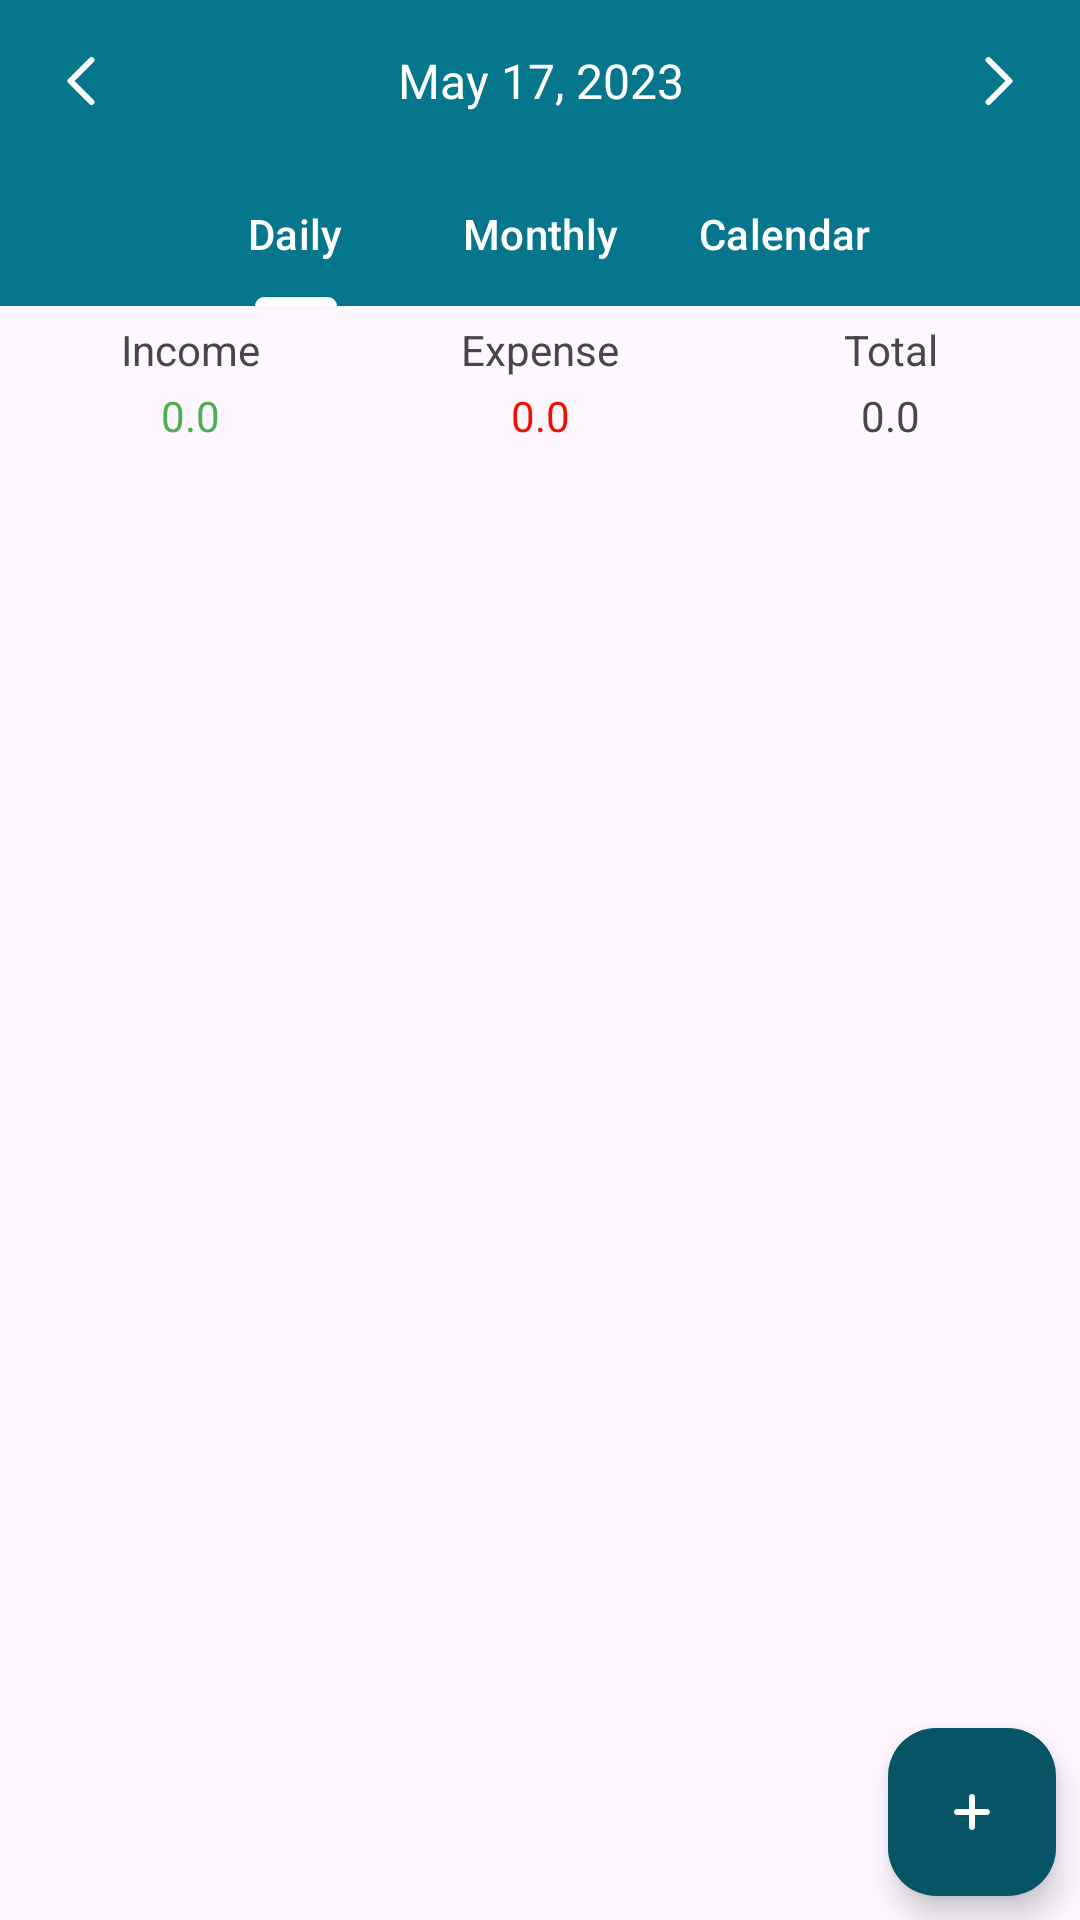

Write the Android layout XML for this screen, with the resource values it uses.
<!-- AndroidManifest.xml: application theme Theme.Expenso -->
<!-- res/layout/fragment_transaction.xml -->
<?xml version="1.0" encoding="utf-8"?>

<androidx.constraintlayout.widget.ConstraintLayout xmlns:android="http://schemas.android.com/apk/res/android"
    xmlns:app="http://schemas.android.com/apk/res-auto"
    xmlns:tools="http://schemas.android.com/tools"
    android:id="@+id/frameLayout"
    android:layout_width="match_parent"
    android:layout_height="match_parent"
    tools:context=".views.fragments.TransactionsFragment">

    <LinearLayout
        android:id="@+id/linearLayout"
        android:layout_width="match_parent"
        android:layout_height="wrap_content"
        android:background="@color/orange"
        android:gravity="center"
        android:orientation="horizontal"
        android:padding="15dp"
        app:layout_constraintEnd_toEndOf="parent"
        app:layout_constraintStart_toStartOf="parent"
        app:layout_constraintTop_toTopOf="parent">

        <ImageView
            android:id="@+id/previousDateBtn"
            android:layout_width="wrap_content"
            android:layout_height="wrap_content"
            app:srcCompat="@drawable/ic_chevron" />

        <TextView
            android:id="@+id/currentDate"
            android:layout_width="wrap_content"
            android:layout_height="wrap_content"
            android:layout_weight="1"
            android:gravity="center"
            android:text="May 17, 2023"
            android:textColor="@color/white"
            android:textSize="16sp" />

        <ImageView
            android:id="@+id/nextDateBtn"
            android:layout_width="wrap_content"
            android:layout_height="wrap_content"
            android:rotation="180"
            app:srcCompat="@drawable/ic_chevron" />
    </LinearLayout>

    <com.google.android.material.tabs.TabLayout
        android:id="@+id/tabLayout"
        android:layout_width="match_parent"
        android:layout_height="wrap_content"
        android:background="@color/orange"
        app:layout_constraintEnd_toEndOf="parent"
        app:layout_constraintStart_toStartOf="parent"
        app:layout_constraintTop_toBottomOf="@+id/linearLayout"
        app:tabIndicatorColor="@color/white"
        app:tabMode="scrollable"
        app:tabGravity="center"
        app:tabTextColor="@color/white">

        <com.google.android.material.tabs.TabItem
            android:layout_width="wrap_content"
            android:layout_height="wrap_content"
            android:text="Daily" />

        <com.google.android.material.tabs.TabItem
            android:layout_width="wrap_content"
            android:layout_height="wrap_content"
            android:text="Monthly" />

        <com.google.android.material.tabs.TabItem
            android:layout_width="wrap_content"
            android:layout_height="wrap_content"
            android:text="Calendar" />

    </com.google.android.material.tabs.TabLayout>

    <LinearLayout
        android:id="@+id/linearLayout2"
        android:layout_width="match_parent"
        android:layout_height="wrap_content"
        android:orientation="horizontal"
        android:padding="5dp"
        app:layout_constraintEnd_toEndOf="parent"
        app:layout_constraintStart_toStartOf="parent"
        app:layout_constraintTop_toBottomOf="@+id/tabLayout">

        <LinearLayout
            android:layout_width="match_parent"
            android:layout_height="match_parent"
            android:layout_weight="1"
            android:gravity="center"
            android:orientation="vertical">

            <TextView
                android:id="@+id/textView8"
                android:layout_width="match_parent"
                android:layout_height="wrap_content"
                android:gravity="center"
                android:text="Income" />

            <TextView
                android:id="@+id/incomeLbl"
                android:layout_width="match_parent"
                android:layout_height="wrap_content"
                android:layout_marginTop="3dp"
                android:gravity="center"
                android:text="0.0"
                android:textColor="#4CAF50" />
        </LinearLayout>

        <LinearLayout
            android:layout_width="match_parent"
            android:layout_height="match_parent"
            android:layout_weight="1"
            android:gravity="center"
            android:orientation="vertical">

            <TextView
                android:id="@+id/textView6"
                android:layout_width="match_parent"
                android:layout_height="wrap_content"
                android:gravity="center"
                android:text="Expense" />

            <TextView
                android:id="@+id/expenseLbl"
                android:layout_width="match_parent"
                android:layout_height="wrap_content"
                android:layout_marginTop="3dp"
                android:gravity="center"
                android:text="0.0"
                android:textColor="#EF1000" />
        </LinearLayout>

        <LinearLayout
            android:layout_width="match_parent"
            android:layout_height="match_parent"
            android:layout_weight="1"
            android:gravity="center"
            android:orientation="vertical">

            <TextView
                android:id="@+id/textView3"
                android:layout_width="match_parent"
                android:layout_height="wrap_content"
                android:gravity="center"
                android:text="Total" />

            <TextView
                android:id="@+id/totalLbl"
                android:layout_width="match_parent"
                android:layout_height="wrap_content"
                android:layout_marginTop="3dp"
                android:gravity="center"
                android:text="0.0" />
        </LinearLayout>
    </LinearLayout>

    <com.google.android.material.floatingactionbutton.FloatingActionButton
        android:id="@+id/floatingActionButton"
        android:layout_width="wrap_content"
        android:layout_height="wrap_content"
        android:layout_marginEnd="8dp"
        android:layout_marginBottom="8dp"
        android:clickable="true"
        app:backgroundTint="@color/orangeDark"
        app:layout_constraintBottom_toBottomOf="@+id/transactionsList"
        app:layout_constraintEnd_toEndOf="parent"
        app:srcCompat="@drawable/ic_plus"
        app:tint="@color/white" />

    <androidx.recyclerview.widget.RecyclerView
        android:id="@+id/transactionsList"
        android:layout_width="0dp"
        android:layout_height="0dp"
        app:layout_constraintBottom_toBottomOf="parent"
        app:layout_constraintEnd_toEndOf="parent"
        app:layout_constraintStart_toStartOf="parent"
        app:layout_constraintTop_toBottomOf="@+id/linearLayout2"
        tools:listitem="@layout/row_transaction" />

    <ImageView
        android:id="@+id/emptyState"
        android:layout_width="80dp"
        android:layout_height="80dp"
        android:alpha="0.4"
        android:visibility="gone"
        app:layout_constraintBottom_toBottomOf="parent"
        app:layout_constraintEnd_toEndOf="parent"
        app:layout_constraintStart_toStartOf="@+id/transactionsList"
        app:layout_constraintTop_toBottomOf="@+id/linearLayout2"
        app:srcCompat="@drawable/empty_state" />
</androidx.constraintlayout.widget.ConstraintLayout>
<!-- res/layout/row_transaction.xml (included above) -->
<?xml version="1.0" encoding="utf-8"?>

<androidx.cardview.widget.CardView
    xmlns:android="http://schemas.android.com/apk/res/android"
    xmlns:app="http://schemas.android.com/apk/res-auto"
    android:layout_width="match_parent"
    android:layout_height="wrap_content"
    android:layout_margin="1dp"
    app:cardCornerRadius="4dp"
    app:cardElevation="4dp"
    android:background="@color/white">

    <androidx.constraintlayout.widget.ConstraintLayout
        android:layout_width="match_parent"
        android:layout_height="wrap_content"
        android:layout_margin="6dp">

        <ImageView
            android:id="@+id/categoryIcon"
            android:layout_width="42dp"
            android:layout_height="42dp"
            android:layout_marginStart="8dp"
            android:background="@drawable/category_bg"
            android:padding="10dp"
            android:tint="@color/white"
            app:layout_constraintBottom_toBottomOf="@+id/linearLayout3"
            app:layout_constraintStart_toStartOf="parent"
            app:layout_constraintTop_toTopOf="@+id/linearLayout3"
            app:srcCompat="@drawable/ic_investment" />

        <LinearLayout
            android:id="@+id/linearLayout3"
            android:layout_width="0dp"
            android:layout_height="wrap_content"
            android:layout_marginStart="8dp"
            android:layout_marginTop="8dp"
            android:orientation="vertical"
            app:layout_constraintStart_toEndOf="@+id/categoryIcon"
            app:layout_constraintTop_toTopOf="parent">

            <TextView
                android:id="@+id/transactionCategory"
                android:layout_width="match_parent"
                android:layout_height="wrap_content"
                android:fontFamily="@font/roboto_bold"
                android:text="Business"
                android:textColor="@color/black"
                android:textStyle="bold" />

            <LinearLayout
                android:layout_width="match_parent"
                android:layout_height="wrap_content"
                android:layout_marginTop="5dp"
                android:gravity="center"
                android:orientation="horizontal">

                <TextView
                    android:id="@+id/accountLbl"
                    android:layout_width="wrap_content"
                    android:layout_height="wrap_content"
                    android:layout_weight="1"
                    android:background="@drawable/accounts_bg"
                    android:paddingLeft="5dp"
                    android:paddingTop="2dp"
                    android:paddingRight="5dp"
                    android:paddingBottom="2dp"
                    android:text="Cash"
                    android:textColor="@color/white" />

                <TextView
                    android:id="@+id/transactionDate"
                    android:layout_width="wrap_content"
                    android:layout_height="wrap_content"
                    android:layout_marginLeft="5dp"
                    android:layout_weight="1"
                    android:gravity="center"
                    android:text="17 May, 2023"
                    android:textColor="#9E9E9E"
                    android:textSize="12sp" />
            </LinearLayout>
            <TextView
                android:id="@+id/transactionNotes"
                android:layout_width="match_parent"
                android:layout_height="wrap_content"
                android:text="@string/app_name"
                android:fontFamily="@font/roboto_medium"
                >
            </TextView>

        </LinearLayout>

        <TextView
            android:id="@+id/transactionAmount"
            android:layout_width="wrap_content"
            android:layout_height="wrap_content"
            android:layout_marginEnd="8dp"
            android:fontFamily="@font/roboto_bold"
            android:text="1000"
            android:textStyle="bold"
            app:layout_constraintBottom_toBottomOf="@+id/linearLayout3"
            app:layout_constraintEnd_toEndOf="parent"
            app:layout_constraintTop_toTopOf="@+id/linearLayout3" />


    </androidx.constraintlayout.widget.ConstraintLayout>

</androidx.cardview.widget.CardView>
<!-- resources referenced by this layout -->
<resources>
  <color name="black">#FF000000</color>
  <color name="orange">#06768d</color>
  <color name="orangeDark">#065465</color>
  <color name="white">#FFFFFFFF</color>
  <!-- drawable accounts_bg (drawable) -->
  <?xml version="1.0" encoding="utf-8"?>
  
  <shape xmlns:android="http://schemas.android.com/apk/res/android">
      <solid android:color="@color/orange"/>
      <corners android:radius="3dp"/>
  </shape>
  <!-- drawable ic_chevron (drawable) -->
  <vector android:height="24dp" android:viewportHeight="24"
      android:viewportWidth="24" android:width="24dp" xmlns:android="http://schemas.android.com/apk/res/android">
      <path android:fillColor="#00000000"
          android:pathData="M15.5,5l-7,7l7,7"
          android:strokeColor="#fff" android:strokeLineCap="round"
          android:strokeLineJoin="round" android:strokeWidth="2"/>
  </vector>
  <!-- drawable ic_plus (drawable) -->
  <vector android:height="24dp" android:viewportHeight="24"
      android:viewportWidth="24" android:width="24dp" xmlns:android="http://schemas.android.com/apk/res/android">
      <path android:fillColor="#fff" android:fillType="evenOdd" android:pathData="M11,17C11,17.552 11.448,18 12,18C12.552,18 13,17.552 13,17V13H17C17.552,13 18,12.552 18,12C18,11.448 17.552,11 17,11H13V7C13,6.448 12.552,6 12,6C11.448,6 11,6.448 11,7V11H7C6.448,11 6,11.448 6,12C6,12.552 6.448,13 7,13H11V17Z"/>
  </vector>
  <string name="app_name">Expenso</string>
  <style name="Theme.Expenso" parent="Base.Theme.Expenso" />
  <style name="Base.Theme.Expenso" parent="Theme.Material3.DayNight.NoActionBar">
          <item name="colorPrimary">@color/orange</item>
          <item name="colorPrimaryVariant">@color/orangeDark</item>
          <item name="android:statusBarColor">@color/orangeDark</item>
          
          
      </style>
</resources>
